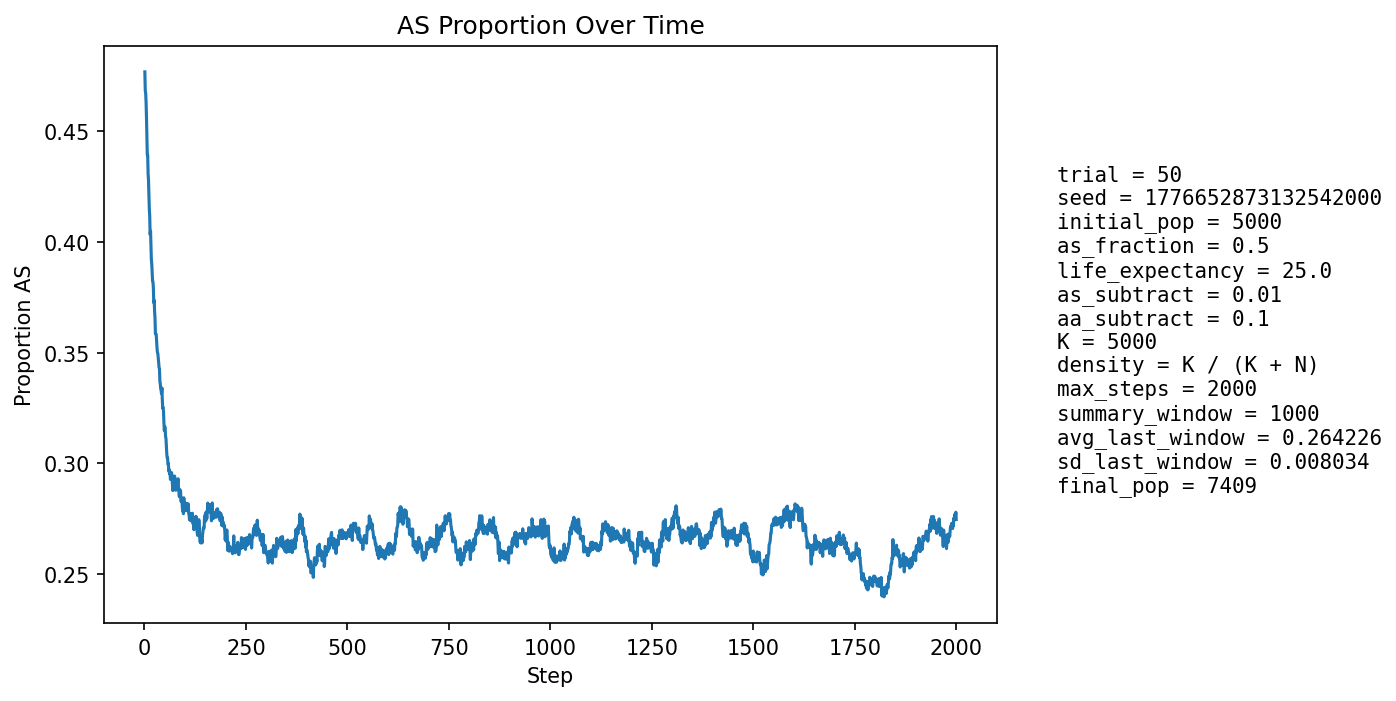

Source data for this figure (header and first rows):
step, population_size, births, newborn_AA, newborn_AS, newborn_SS, prop_newborn_AA, prop_newborn_AS, prop_newborn_SS, prop_repro_AA, prop_repro_AS, prop_AS_population
1, 5273, 1295, 751, 465, 79, 0.5799, 0.3591, 0.061, 0.5, 0.5, 0.4768
2, 5357, 1263, 731, 450, 82, 0.5788, 0.3563, 0.06492, 0.5, 0.5, 0.4684
3, 5442, 1252, 694, 482, 76, 0.5543, 0.385, 0.0607, 0.5, 0.5, 0.4671
4, 5503, 1229, 682, 470, 77, 0.5549, 0.3824, 0.06265, 0.4928, 0.5072, 0.463
5, 5620, 1270, 726, 477, 67, 0.5717, 0.3756, 0.05276, 0.509, 0.491, 0.4562
6, 5725, 1293, 762, 464, 67, 0.5893, 0.3589, 0.05182, 0.5235, 0.4765, 0.4475
7, 5824, 1312, 785, 458, 69, 0.5983, 0.3491, 0.05259, 0.5304, 0.4696, 0.4392
8, 5922, 1323, 755, 501, 67, 0.5707, 0.3787, 0.05064, 0.5365, 0.4635, 0.4392
9, 6013, 1342, 794, 466, 82, 0.5917, 0.3472, 0.0611, 0.5437, 0.4563, 0.4307
10, 6133, 1363, 806, 497, 60, 0.5913, 0.3646, 0.04402, 0.5533, 0.4467, 0.4277
11, 6255, 1379, 846, 486, 47, 0.6135, 0.3524, 0.03408, 0.5637, 0.4363, 0.4209
12, 6336, 1399, 851, 472, 76, 0.6083, 0.3374, 0.05432, 0.5686, 0.4314, 0.4148
13, 6431, 1398, 852, 490, 56, 0.6094, 0.3505, 0.04006, 0.5719, 0.4281, 0.4116
14, 6494, 1406, 880, 450, 76, 0.6259, 0.3201, 0.05405, 0.5729, 0.4271, 0.4033
15, 6577, 1421, 851, 506, 64, 0.5989, 0.3561, 0.04504, 0.5787, 0.4213, 0.4049
16, 6647, 1430, 896, 473, 61, 0.6266, 0.3308, 0.04266, 0.5848, 0.4152, 0.3981
17, 6704, 1439, 914, 457, 68, 0.6352, 0.3176, 0.04726, 0.588, 0.412, 0.392
18, 6768, 1443, 907, 478, 58, 0.6286, 0.3313, 0.04019, 0.5949, 0.4051, 0.3901
19, 6821, 1451, 924, 468, 59, 0.6368, 0.3225, 0.04066, 0.5937, 0.4063, 0.3856
20, 6876, 1457, 932, 471, 54, 0.6397, 0.3233, 0.03706, 0.5997, 0.4003, 0.3822
21, 6924, 1462, 919, 492, 51, 0.6286, 0.3365, 0.03488, 0.6054, 0.3946, 0.382
22, 6955, 1464, 927, 471, 66, 0.6332, 0.3217, 0.04508, 0.6091, 0.3909, 0.3789
23, 7003, 1469, 968, 448, 53, 0.659, 0.305, 0.03608, 0.6129, 0.3871, 0.3726
24, 7032, 1475, 932, 483, 60, 0.6319, 0.3275, 0.04068, 0.6158, 0.3842, 0.3736
25, 7080, 1480, 974, 460, 46, 0.6581, 0.3108, 0.03108, 0.6168, 0.3832, 0.3685
26, 7100, 1481, 971, 455, 55, 0.6556, 0.3072, 0.03714, 0.6178, 0.3822, 0.3656
27, 7122, 1485, 1003, 423, 59, 0.6754, 0.2848, 0.03973, 0.6247, 0.3753, 0.3585
28, 7148, 1488, 975, 461, 52, 0.6552, 0.3098, 0.03495, 0.6244, 0.3756, 0.3586
29, 7165, 1493, 962, 470, 61, 0.6443, 0.3148, 0.04086, 0.627, 0.373, 0.3583
30, 7193, 1496, 988, 455, 53, 0.6604, 0.3041, 0.03543, 0.6307, 0.3693, 0.3551
31, 7207, 1494, 996, 444, 54, 0.6667, 0.2972, 0.03614, 0.6372, 0.3628, 0.3519
32, 7232, 1497, 1001, 451, 45, 0.6687, 0.3013, 0.03006, 0.6391, 0.3609, 0.3501
33, 7255, 1496, 997, 460, 39, 0.6664, 0.3075, 0.02607, 0.6401, 0.3599, 0.3496
34, 7258, 1498, 994, 447, 57, 0.6636, 0.2984, 0.03805, 0.6422, 0.3578, 0.3475
35, 7272, 1500, 1003, 445, 52, 0.6687, 0.2967, 0.03467, 0.6441, 0.3559, 0.3454
36, 7275, 1503, 1006, 439, 58, 0.6693, 0.2921, 0.03859, 0.6472, 0.3528, 0.3434
37, 7293, 1506, 1008, 452, 46, 0.6693, 0.3001, 0.03054, 0.6476, 0.3524, 0.3427
38, 7308, 1505, 1044, 418, 43, 0.6937, 0.2777, 0.02857, 0.6486, 0.3514, 0.337
39, 7315, 1506, 1028, 433, 45, 0.6826, 0.2875, 0.02988, 0.6489, 0.3511, 0.336
40, 7319, 1504, 1031, 428, 45, 0.6855, 0.2846, 0.02992, 0.6513, 0.3487, 0.3337
41, 7326, 1507, 1024, 438, 45, 0.6795, 0.2906, 0.02986, 0.653, 0.347, 0.3331
42, 7338, 1507, 1033, 434, 40, 0.6855, 0.288, 0.02654, 0.6574, 0.3426, 0.3316
43, 7343, 1508, 1002, 461, 45, 0.6645, 0.3057, 0.02984, 0.6594, 0.3406, 0.3341
44, 7358, 1507, 1055, 418, 34, 0.7001, 0.2774, 0.02256, 0.6622, 0.3378, 0.3288
45, 7346, 1506, 1053, 400, 53, 0.6992, 0.2656, 0.03519, 0.6636, 0.3364, 0.3249
46, 7347, 1510, 1034, 426, 50, 0.6848, 0.2821, 0.03311, 0.6651, 0.3349, 0.3252
47, 7367, 1513, 1055, 424, 34, 0.6973, 0.2802, 0.02247, 0.6627, 0.3373, 0.3233
48, 7375, 1513, 1082, 396, 35, 0.7151, 0.2617, 0.02313, 0.6657, 0.3343, 0.3181
49, 7366, 1509, 1072, 393, 44, 0.7104, 0.2604, 0.02916, 0.671, 0.329, 0.3148
50, 7379, 1509, 1046, 432, 31, 0.6932, 0.2863, 0.02054, 0.671, 0.329, 0.3167
51, 7380, 1511, 1048, 422, 41, 0.6936, 0.2793, 0.02713, 0.6722, 0.3278, 0.3157
52, 7392, 1512, 1077, 402, 33, 0.7123, 0.2659, 0.02183, 0.6768, 0.3232, 0.3121
53, 7382, 1509, 1061, 406, 42, 0.7031, 0.2691, 0.02783, 0.6814, 0.3186, 0.3113
54, 7387, 1512, 1083, 390, 39, 0.7163, 0.2579, 0.02579, 0.6808, 0.3192, 0.308
55, 7385, 1512, 1090, 382, 40, 0.7209, 0.2526, 0.02646, 0.6821, 0.3179, 0.3044
56, 7387, 1514, 1088, 389, 37, 0.7186, 0.2569, 0.02444, 0.6841, 0.3159, 0.3024
57, 7393, 1514, 1076, 405, 33, 0.7107, 0.2675, 0.0218, 0.6845, 0.3155, 0.3024
58, 7405, 1513, 1096, 388, 29, 0.7244, 0.2564, 0.01917, 0.6885, 0.3115, 0.2995
59, 7391, 1510, 1070, 398, 42, 0.7086, 0.2636, 0.02781, 0.6922, 0.3078, 0.2998
60, 7405, 1511, 1102, 383, 26, 0.7293, 0.2535, 0.01721, 0.6935, 0.3065, 0.2964
... 1,940 more rows
